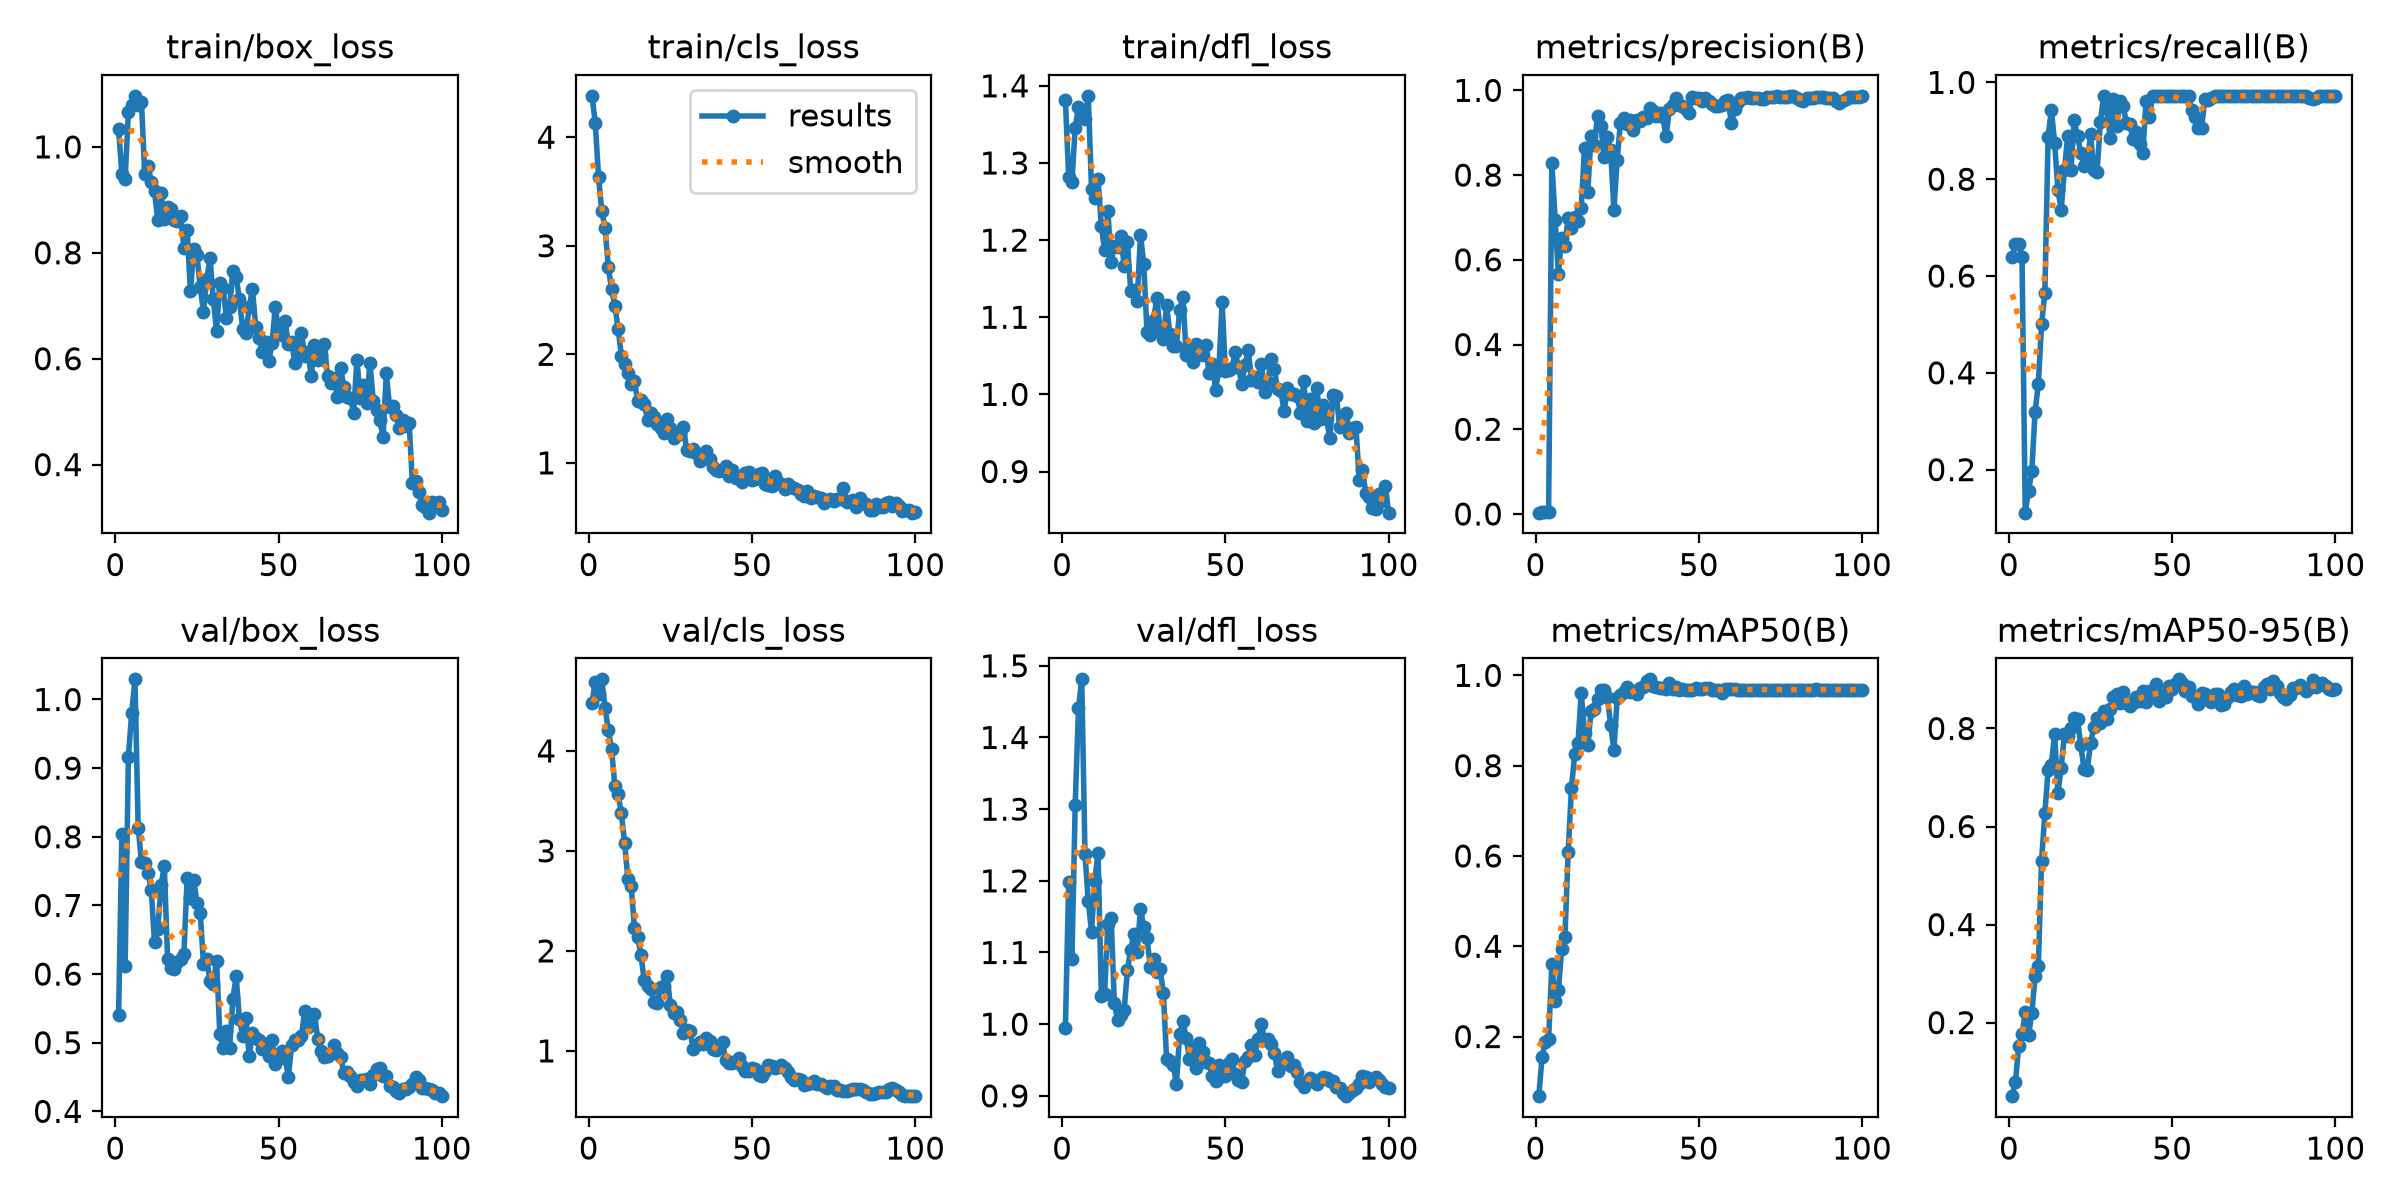

Data behind this chart, as committed beside it:
epoch, time, train/box_loss, train/cls_loss, train/dfl_loss, metrics/precision(B), metrics/recall(B), metrics/mAP50(B), metrics/mAP50-95(B), val/box_loss, val/cls_loss, val/dfl_loss, lr/pg0, lr/pg1, lr/pg2
1, 5.536, 1.033, 4.381, 1.382, 0.00311, 0.6389, 0.06796, 0.04993, 0.54, 4.479, 0.9951, 0.0002499, 0.0002499, 0.0002499
2, 6.862, 0.9487, 4.132, 1.282, 0.00494, 0.6667, 0.155, 0.07952, 0.8044, 4.694, 1.198, 0.0005223, 0.0005223, 0.0005223
3, 8.09, 0.9402, 3.636, 1.276, 0.00436, 0.6667, 0.1889, 0.1527, 0.6121, 4.574, 1.091, 0.0007893, 0.0007893, 0.0007893
4, 9.342, 1.065, 3.319, 1.346, 0.00452, 0.6389, 0.1939, 0.1766, 0.9164, 4.716, 1.306, 0.0008083, 0.0008083, 0.0008083
5, 10.6, 1.079, 3.161, 1.372, 0.8289, 0.1111, 0.3596, 0.2211, 0.9798, 4.428, 1.441, 0.0008, 0.0008, 0.0008
6, 11.84, 1.096, 2.803, 1.367, 0.6948, 0.156, 0.2785, 0.1753, 1.029, 4.209, 1.481, 0.0007918, 0.0007918, 0.0007918
7, 13.08, 1.079, 2.597, 1.357, 0.5657, 0.1964, 0.3029, 0.2188, 0.8129, 4.018, 1.238, 0.0007835, 0.0007835, 0.0007835
8, 14.34, 1.085, 2.449, 1.387, 0.6513, 0.3194, 0.3934, 0.2944, 0.7639, 3.649, 1.171, 0.0007753, 0.0007753, 0.0007753
9, 15.63, 0.9493, 2.235, 1.266, 0.6319, 0.3769, 0.4212, 0.3158, 0.7624, 3.565, 1.129, 0.000767, 0.000767, 0.000767
10, 16.91, 0.9636, 1.988, 1.254, 0.6996, 0.5, 0.6091, 0.5306, 0.7473, 3.374, 1.2, 0.0007588, 0.0007588, 0.0007588
11, 18.2, 0.9329, 1.913, 1.279, 0.6743, 0.5655, 0.7503, 0.627, 0.7223, 3.078, 1.239, 0.0007505, 0.0007505, 0.0007505
12, 19.48, 0.9161, 1.824, 1.218, 0.7003, 0.8879, 0.8258, 0.7147, 0.6465, 2.717, 1.04, 0.0007423, 0.0007423, 0.0007423
13, 20.73, 0.8618, 1.724, 1.187, 0.6907, 0.9431, 0.8505, 0.7262, 0.6655, 2.65, 1.042, 0.000734, 0.000734, 0.000734
14, 22.02, 0.9125, 1.755, 1.238, 0.7219, 0.8746, 0.9612, 0.7897, 0.7295, 2.232, 1.139, 0.0007258, 0.0007258, 0.0007258
15, 23.27, 0.8632, 1.572, 1.172, 0.865, 0.7783, 0.8728, 0.6674, 0.7571, 2.135, 1.149, 0.0007175, 0.0007175, 0.0007175
16, 24.52, 0.8858, 1.582, 1.193, 0.7609, 0.7363, 0.8452, 0.7204, 0.6223, 1.956, 1.029, 0.0007093, 0.0007093, 0.0007093
17, 25.76, 0.883, 1.546, 1.191, 0.8928, 0.8194, 0.9212, 0.7886, 0.6094, 1.706, 1.006, 0.0007011, 0.0007011, 0.0007011
18, 27.03, 0.8617, 1.397, 1.206, 0.8721, 0.8889, 0.9253, 0.7849, 0.6081, 1.645, 1.013, 0.0006928, 0.0006928, 0.0006928
19, 28.26, 0.8599, 1.46, 1.166, 0.9405, 0.8194, 0.9487, 0.801, 0.617, 1.614, 1.02, 0.0006846, 0.0006846, 0.0006846
20, 29.53, 0.8687, 1.42, 1.197, 0.9153, 0.9233, 0.9683, 0.8213, 0.6215, 1.484, 1.076, 0.0006763, 0.0006763, 0.0006763
21, 30.81, 0.8095, 1.362, 1.134, 0.8428, 0.8883, 0.9683, 0.8187, 0.6292, 1.475, 1.104, 0.0006681, 0.0006681, 0.0006681
22, 32.07, 0.8434, 1.318, 1.135, 0.8893, 0.8545, 0.9517, 0.7662, 0.7406, 1.637, 1.126, 0.0006598, 0.0006598, 0.0006598
23, 33.29, 0.7274, 1.272, 1.122, 0.8588, 0.8266, 0.89, 0.7174, 0.7102, 1.652, 1.101, 0.0006516, 0.0006516, 0.0006516
24, 34.55, 0.8068, 1.401, 1.207, 0.7186, 0.8314, 0.8356, 0.716, 0.7372, 1.75, 1.161, 0.0006433, 0.0006433, 0.0006433
25, 35.83, 0.7961, 1.32, 1.169, 0.8357, 0.8925, 0.9494, 0.7698, 0.7034, 1.46, 1.135, 0.0006351, 0.0006351, 0.0006351
26, 37.08, 0.7346, 1.226, 1.08, 0.9238, 0.8183, 0.9561, 0.8027, 0.6892, 1.378, 1.12, 0.0006268, 0.0006268, 0.0006268
27, 38.3, 0.6884, 1.256, 1.078, 0.9343, 0.8157, 0.9632, 0.8208, 0.6146, 1.389, 1.08, 0.0006186, 0.0006186, 0.0006186
28, 39.55, 0.7503, 1.262, 1.097, 0.9215, 0.9187, 0.975, 0.811, 0.6226, 1.311, 1.091, 0.0006103, 0.0006103, 0.0006103
29, 40.81, 0.7906, 1.332, 1.125, 0.931, 0.9722, 0.9631, 0.8356, 0.5895, 1.178, 1.072, 0.0006021, 0.0006021, 0.0006021
30, 42.06, 0.7129, 1.122, 1.083, 0.9054, 0.9444, 0.9645, 0.8192, 0.5862, 1.206, 1.077, 0.0005938, 0.0005938, 0.0005938
31, 43.29, 0.6526, 1.106, 1.071, 0.931, 0.8854, 0.958, 0.8393, 0.6197, 1.2, 1.044, 0.0005856, 0.0005856, 0.0005856
32, 44.52, 0.7436, 1.125, 1.116, 0.928, 0.966, 0.9714, 0.8635, 0.5132, 1.021, 0.9511, 0.0005774, 0.0005774, 0.0005774
33, 45.79, 0.7342, 1.089, 1.078, 0.9371, 0.9109, 0.9735, 0.8694, 0.4927, 1.054, 0.9486, 0.0005691, 0.0005691, 0.0005691
34, 47.04, 0.6773, 1.019, 1.063, 0.9345, 0.9607, 0.9883, 0.853, 0.5163, 1.085, 0.9434, 0.0005609, 0.0005609, 0.0005609
35, 48.27, 0.6977, 1.04, 1.063, 0.9584, 0.9508, 0.9912, 0.8748, 0.4929, 1.066, 0.917, 0.0005526, 0.0005526, 0.0005526
36, 49.53, 0.7653, 1.108, 1.109, 0.9523, 0.9157, 0.9768, 0.8518, 0.563, 1.131, 0.9856, 0.0005444, 0.0005444, 0.0005444
37, 50.79, 0.7546, 1.034, 1.126, 0.9393, 0.9137, 0.9743, 0.8455, 0.597, 1.097, 1.004, 0.0005361, 0.0005361, 0.0005361
38, 52.04, 0.7127, 0.9634, 1.051, 0.9456, 0.8828, 0.9718, 0.8519, 0.5344, 1.016, 0.9812, 0.0005279, 0.0005279, 0.0005279
39, 53.26, 0.6568, 0.9386, 1.061, 0.9359, 0.8974, 0.9717, 0.8635, 0.5104, 1.004, 0.9507, 0.0005196, 0.0005196, 0.0005196
40, 54.49, 0.6479, 0.9206, 1.042, 0.8915, 0.8735, 0.9688, 0.8566, 0.5364, 1.034, 0.9668, 0.0005114, 0.0005114, 0.0005114
41, 55.74, 0.6972, 0.9363, 1.066, 0.9563, 0.8547, 0.9829, 0.8756, 0.4805, 1.085, 0.9391, 0.0005031, 0.0005031, 0.0005031
42, 57.02, 0.7308, 0.9669, 1.06, 0.9648, 0.9616, 0.9692, 0.8543, 0.5144, 0.9065, 0.9734, 0.0004949, 0.0004949, 0.0004949
43, 58.26, 0.6593, 0.881, 1.051, 0.9809, 0.9277, 0.9737, 0.8755, 0.5072, 0.8752, 0.9609, 0.0004866, 0.0004866, 0.0004866
44, 59.51, 0.6388, 0.9358, 1.064, 0.9646, 0.9722, 0.9683, 0.8685, 0.5038, 0.8769, 0.9465, 0.0004784, 0.0004784, 0.0004784
45, 60.75, 0.6133, 0.8649, 1.028, 0.962, 0.9722, 0.97, 0.8905, 0.4915, 0.8965, 0.9453, 0.0004701, 0.0004701, 0.0004701
46, 62.04, 0.6323, 0.8648, 1.04, 0.9561, 0.9722, 0.9683, 0.8565, 0.4985, 0.931, 0.9281, 0.0004619, 0.0004619, 0.0004619
47, 63.27, 0.5962, 0.8229, 1.006, 0.9466, 0.9722, 0.9683, 0.8682, 0.4803, 0.8499, 0.9211, 0.0004537, 0.0004537, 0.0004537
48, 64.52, 0.629, 0.9086, 1.032, 0.9836, 0.9722, 0.9683, 0.8639, 0.5037, 0.7988, 0.9429, 0.0004454, 0.0004454, 0.0004454
49, 65.74, 0.6983, 0.9145, 1.119, 0.982, 0.9722, 0.9712, 0.8865, 0.4693, 0.7953, 0.927, 0.0004372, 0.0004372, 0.0004372
50, 67.03, 0.6495, 0.8468, 1.03, 0.9831, 0.9722, 0.9691, 0.8806, 0.4772, 0.8238, 0.928, 0.0004289, 0.0004289, 0.0004289
51, 68.28, 0.6452, 0.8499, 1.032, 0.9739, 0.9722, 0.9693, 0.8914, 0.4882, 0.8167, 0.9455, 0.0004207, 0.0004207, 0.0004207
52, 69.54, 0.6705, 0.8978, 1.034, 0.9828, 0.9722, 0.9721, 0.9003, 0.4773, 0.7618, 0.9508, 0.0004124, 0.0004124, 0.0004124
53, 70.81, 0.6271, 0.9096, 1.054, 0.9752, 0.9722, 0.9714, 0.8929, 0.4507, 0.7445, 0.931, 0.0004042, 0.0004042, 0.0004042
54, 72.06, 0.6309, 0.8059, 1.036, 0.9685, 0.972, 0.9686, 0.8759, 0.4966, 0.7961, 0.9224, 0.0003959, 0.0003959, 0.0003959
55, 73.29, 0.5922, 0.7966, 1.014, 0.9634, 0.9722, 0.9683, 0.8839, 0.5033, 0.8622, 0.9197, 0.0003877, 0.0003877, 0.0003877
56, 74.55, 0.621, 0.7855, 1.038, 0.9629, 0.9426, 0.9685, 0.8653, 0.5046, 0.8446, 0.9492, 0.0003794, 0.0003794, 0.0003794
57, 75.81, 0.6493, 0.8749, 1.058, 0.9648, 0.9284, 0.9603, 0.8654, 0.5091, 0.8303, 0.9536, 0.0003712, 0.0003712, 0.0003712
58, 77.07, 0.6044, 0.825, 1.019, 0.9744, 0.9061, 0.9697, 0.8505, 0.5457, 0.8372, 0.9704, 0.0003629, 0.0003629, 0.0003629
59, 78.3, 0.6125, 0.8013, 1.023, 0.9765, 0.9048, 0.9692, 0.8731, 0.5226, 0.8568, 0.9577, 0.0003547, 0.0003547, 0.0003547
60, 79.56, 0.5679, 0.7571, 1.015, 0.9225, 0.9647, 0.9687, 0.8705, 0.5407, 0.8297, 0.9793, 0.0003464, 0.0003464, 0.0003464
... 40 more rows
